Labelled photos from "processed_dataset", an image-classification folder in diogoazevedo04/ERCP_Image_Classifier. The possible labels are: biliary leaks, lithiasis, normal, stricture.

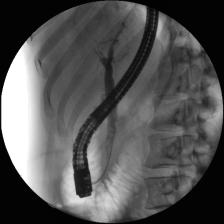
Label: lithiasis

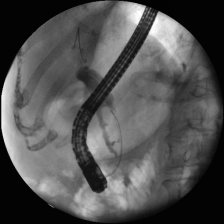
Label: lithiasis

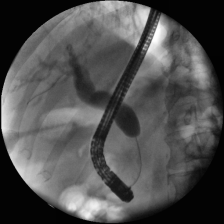
Label: stricture

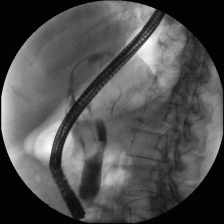
Label: lithiasis

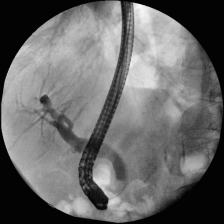
Label: normal

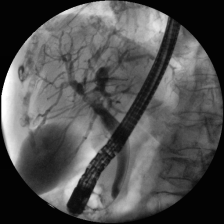
Label: normal
